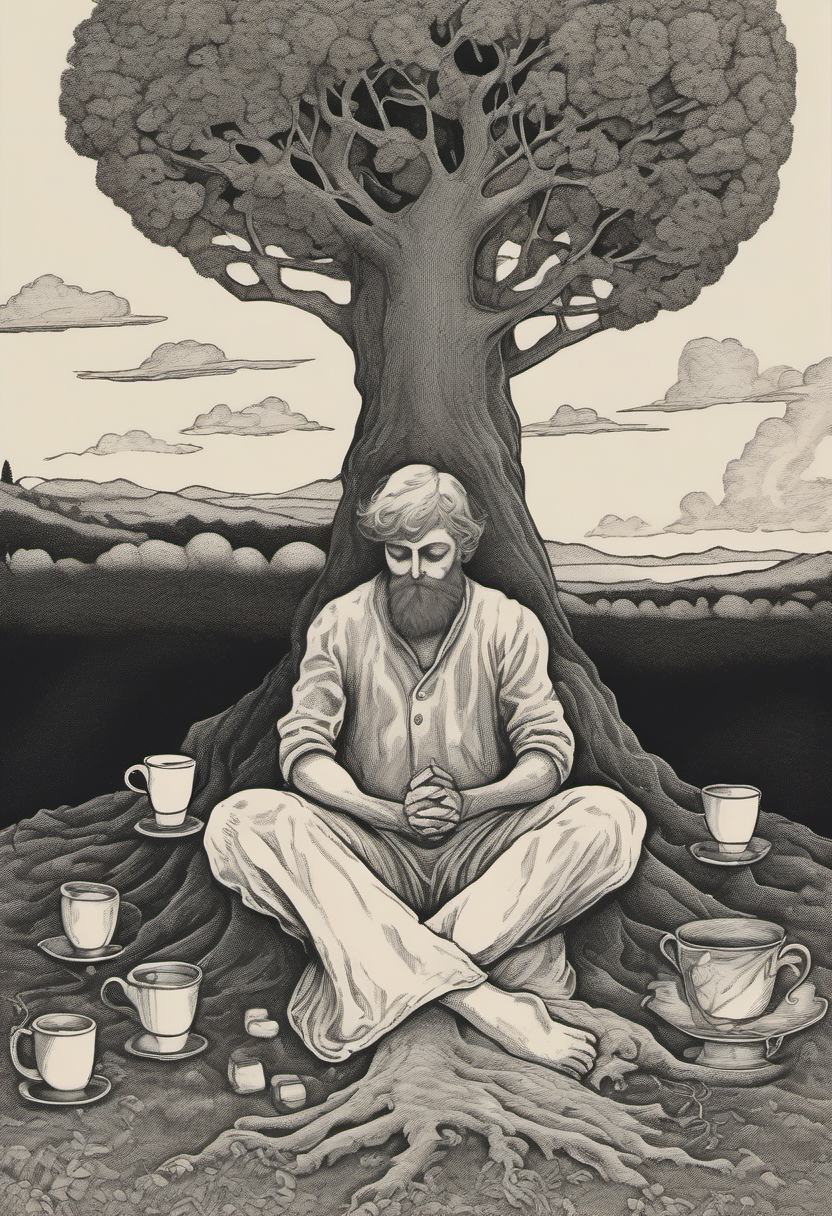
Generation parameters embedded in this image by ComfyUI (PNG 'prompt' text chunk: the API-format workflow graph, JSON):
{"3":{"inputs":{"seed":1761281953,"steps":40,"cfg":8.5,"sampler_name":"euler","scheduler":"normal","denoise":1.0,"model":["4",0],"positive":["6",0],"negative":["7",0],"latent_image":["5",0]},"class_type":"KSampler"},"4":{"inputs":{"ckpt_name":"sd_xl_base_1.0.safetensors"},"class_type":"CheckpointLoaderSimple"},"5":{"inputs":{"width":832,"height":1216,"batch_size":1},"class_type":"EmptyLatentImage"},"6":{"inputs":{"text":"figure sitting under tree with arms crossed, three cups before them, hand from cloud offering fourth cup, apathy and contemplation, introspective withdrawn atmosphere, detailed illustration, vintage tarot card artwork, mystical illustration, symbolic imagery, clean composition, no text, no borders, detailed artistic rendering, traditional tarot aesthetics","clip":["4",1]},"class_type":"CLIPTextEncode"},"7":{"inputs":{"text":"text, letters, words, numbers, typography, writing, calligraphy, hieroglyphics, symbols, runes, inscriptions, labels, titles, captions, watermark, signature, borders, frames, edges, decorative border, card border, golden frame, ornate frame, picture frame, card frame, outer border, blurry, low quality, cartoon, anime, 3d render, photograph, photo","clip":["4",1]},"class_type":"CLIPTextEncode"},"8":{"inputs":{"samples":["3",0],"vae":["4",2]},"class_type":"VAEDecode"},"9":{"inputs":{"filename_prefix":"cups_four_of_cups","images":["8",0]},"class_type":"SaveImage"}}